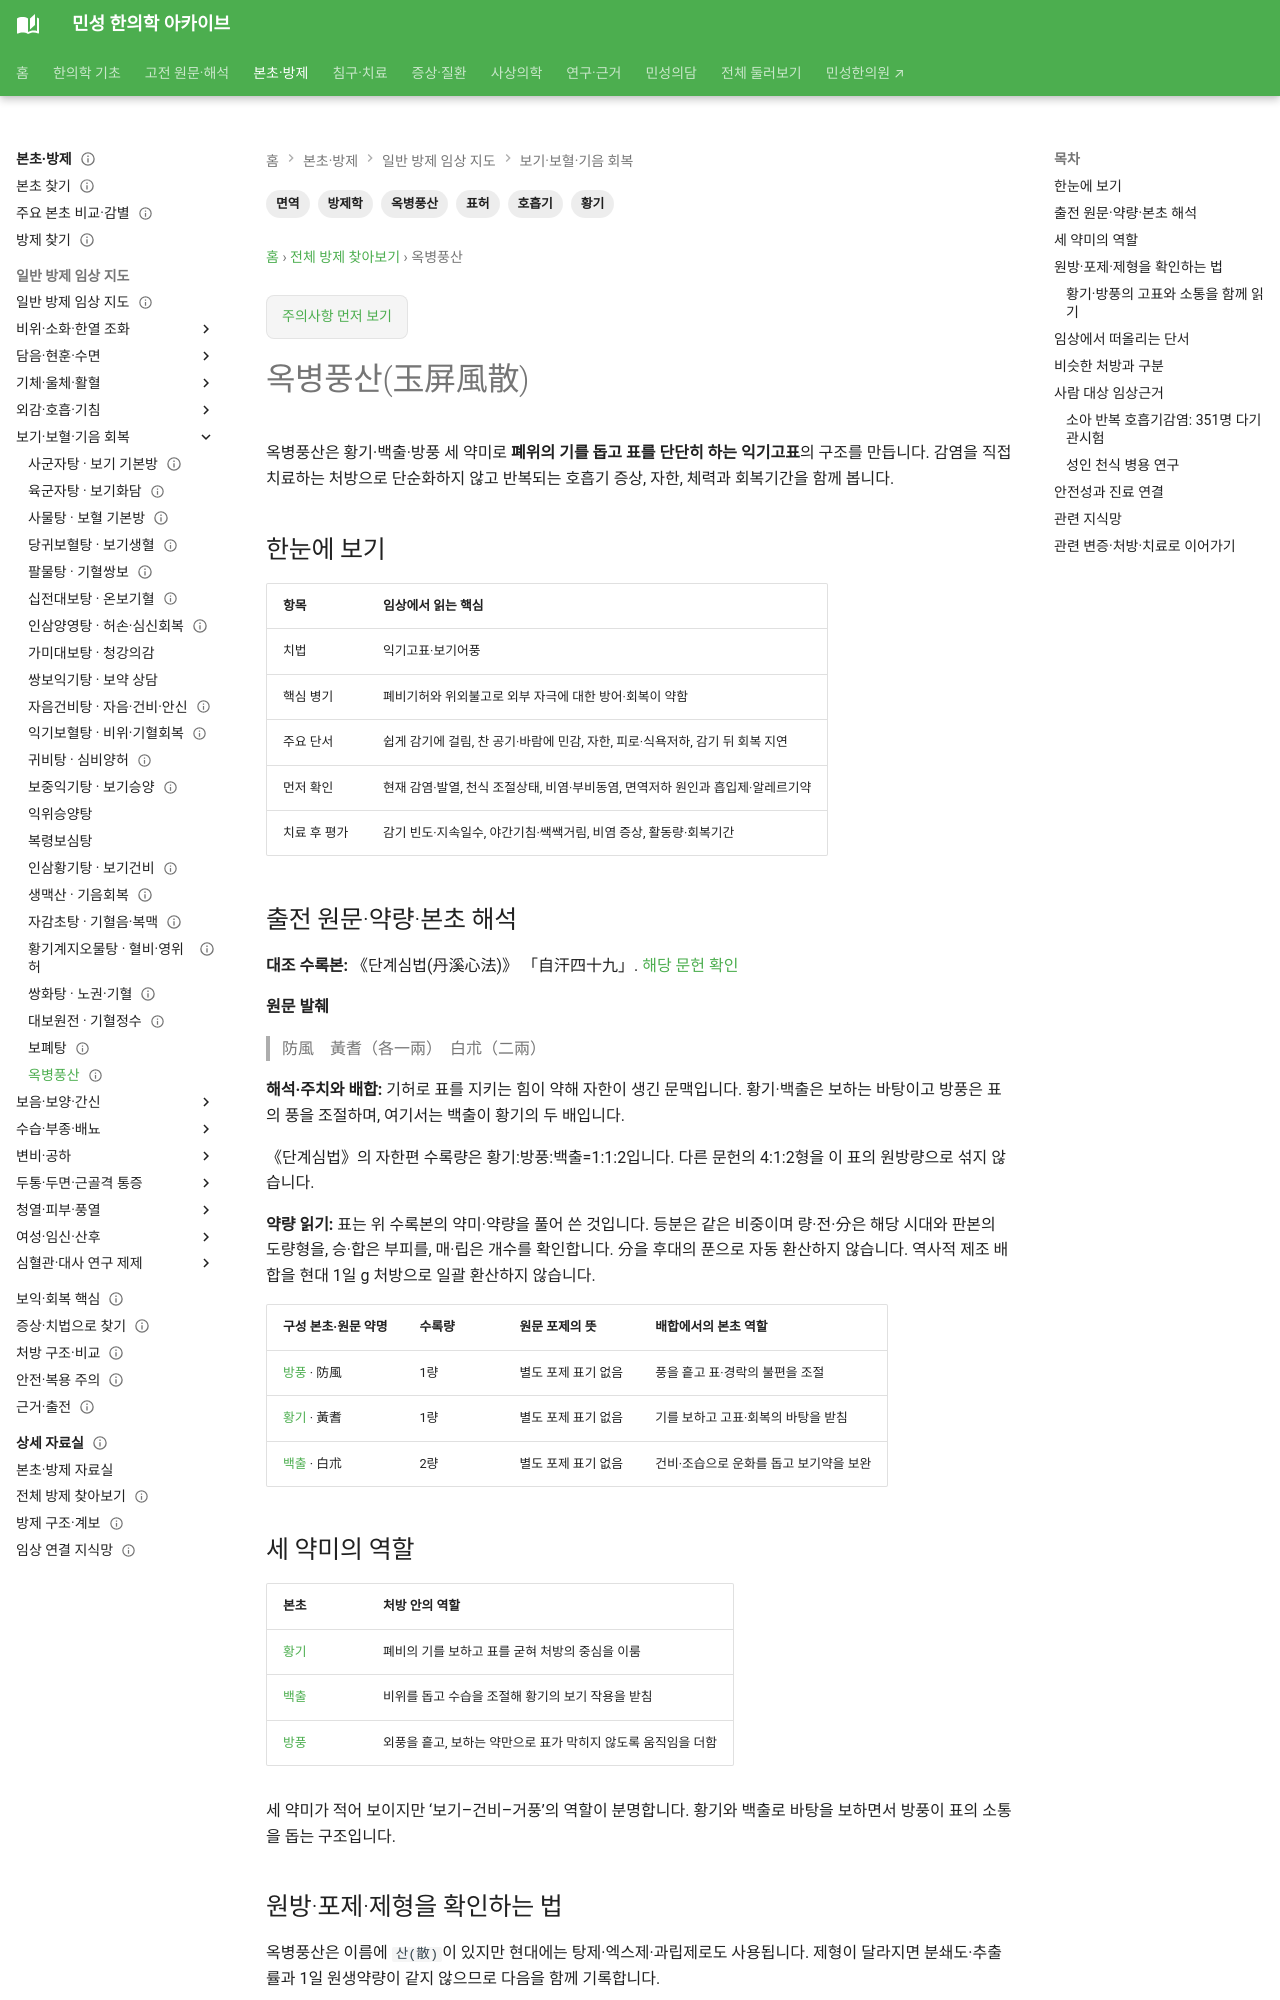

repository: joowon1111/minseong-korean-medicine-wiki · page: formulas/yupingfeng-san/index.html · generator: mkdocs

---
title: 옥병풍산(玉屏風散)
description: 옥병풍산의 익기고표 구조, 반복 감기·비염·호흡기 회복 임상 단서, 보중익기탕·소청룡탕과의 감별, 성인 천식 병용근거와 안전성을 연결합니다.
tags: [방제학, 옥병풍산, 황기, 표허, 호흡기, 면역]
status: 검토완료
last_reviewed: 2026-09-16
---
# 옥병풍산(玉屏風散)

옥병풍산은 황기·백출·방풍 세 약미로 **폐위의 기를 돕고 표를 단단히 하는 익기고표**의 구조를 만듭니다. 감염을 직접 치료하는 처방으로 단순화하지 않고 반복되는 호흡기 증상, 자한, 체력과 회복기간을 함께 봅니다.

## 한눈에 보기

| 항목 | 임상에서 읽는 핵심 |
|---|---|
| 치법 | 익기고표·보기어풍 |
| 핵심 병기 | 폐비기허와 위외불고로 외부 자극에 대한 방어·회복이 약함 |
| 주요 단서 | 쉽게 감기에 걸림, 찬 공기·바람에 민감, 자한, 피로·식욕저하, 감기 뒤 회복 지연 |
| 먼저 확인 | 현재 감염·발열, 천식 조절상태, 비염·부비동염, 면역저하 원인과 흡입제·알레르기약 |
| 치료 후 평가 | 감기 빈도·지속일수, 야간기침·쌕쌕거림, 비염 증상, 활동량·회복기간 |

## 출전 원문·약량·본초 해석 {#source-dose-original}

**대조 수록본:** 《단계심법(丹溪心法)》 「自汗四十九」. [해당 문헌 확인](https://jicheng.tw/tcm/book/丹溪心法/index.html)

**원문 발췌**

> 防風　黃耆（各一兩）　白朮（二兩）

**해석·주치와 배합:** 기허로 표를 지키는 힘이 약해 자한이 생긴 문맥입니다. 황기·백출은 보하는 바탕이고 방풍은 표의 풍을 조절하며, 여기서는 백출이 황기의 두 배입니다.

《단계심법》의 자한편 수록량은 황기:방풍:백출=1:1:2입니다. 다른 문헌의 4:1:2형을 이 표의 원방량으로 섞지 않습니다.

**약량 읽기:** 표는 위 수록본의 약미·약량을 풀어 쓴 것입니다. 등분은 같은 비중이며 량·전·分은 해당 시대와 판본의 도량형을, 승·합은 부피를, 매·립은 개수를 확인합니다. 分을 후대의 푼으로 자동 환산하지 않습니다. 역사적 제조 배합을 현대 1일 g 처방으로 일괄 환산하지 않습니다.

| 구성 본초·원문 약명 | 수록량 | 원문 포제의 뜻 | 배합에서의 본초 역할 |
|---|---|---|---|
| [방풍](../herbs/saposhnikovia.md) · 防風 | 1량 | 별도 포제 표기 없음 | 풍을 흩고 표·경락의 불편을 조절 |
| [황기](../herbs/astragalus.md) · 黃耆 | 1량 | 별도 포제 표기 없음 | 기를 보하고 고표·회복의 바탕을 받침 |
| [백출](../herbs/atractylodes.md) · 白朮 | 2량 | 별도 포제 표기 없음 | 건비·조습으로 운화를 돕고 보기약을 보완 |

## 세 약미의 역할

| 본초 | 처방 안의 역할 |
|---|---|
| [황기](../herbs/astragalus.md) | 폐비의 기를 보하고 표를 굳혀 처방의 중심을 이룸 |
| [백출](../herbs/atractylodes.md) | 비위를 돕고 수습을 조절해 황기의 보기 작용을 받침 |
| [방풍](../herbs/saposhnikovia.md) | 외풍을 흩고, 보하는 약만으로 표가 막히지 않도록 움직임을 더함 |

세 약미가 적어 보이지만 ‘보기–건비–거풍’의 역할이 분명합니다. 황기와 백출로 바탕을 보하면서 방풍이 표의 소통을 돕는 구조입니다.
